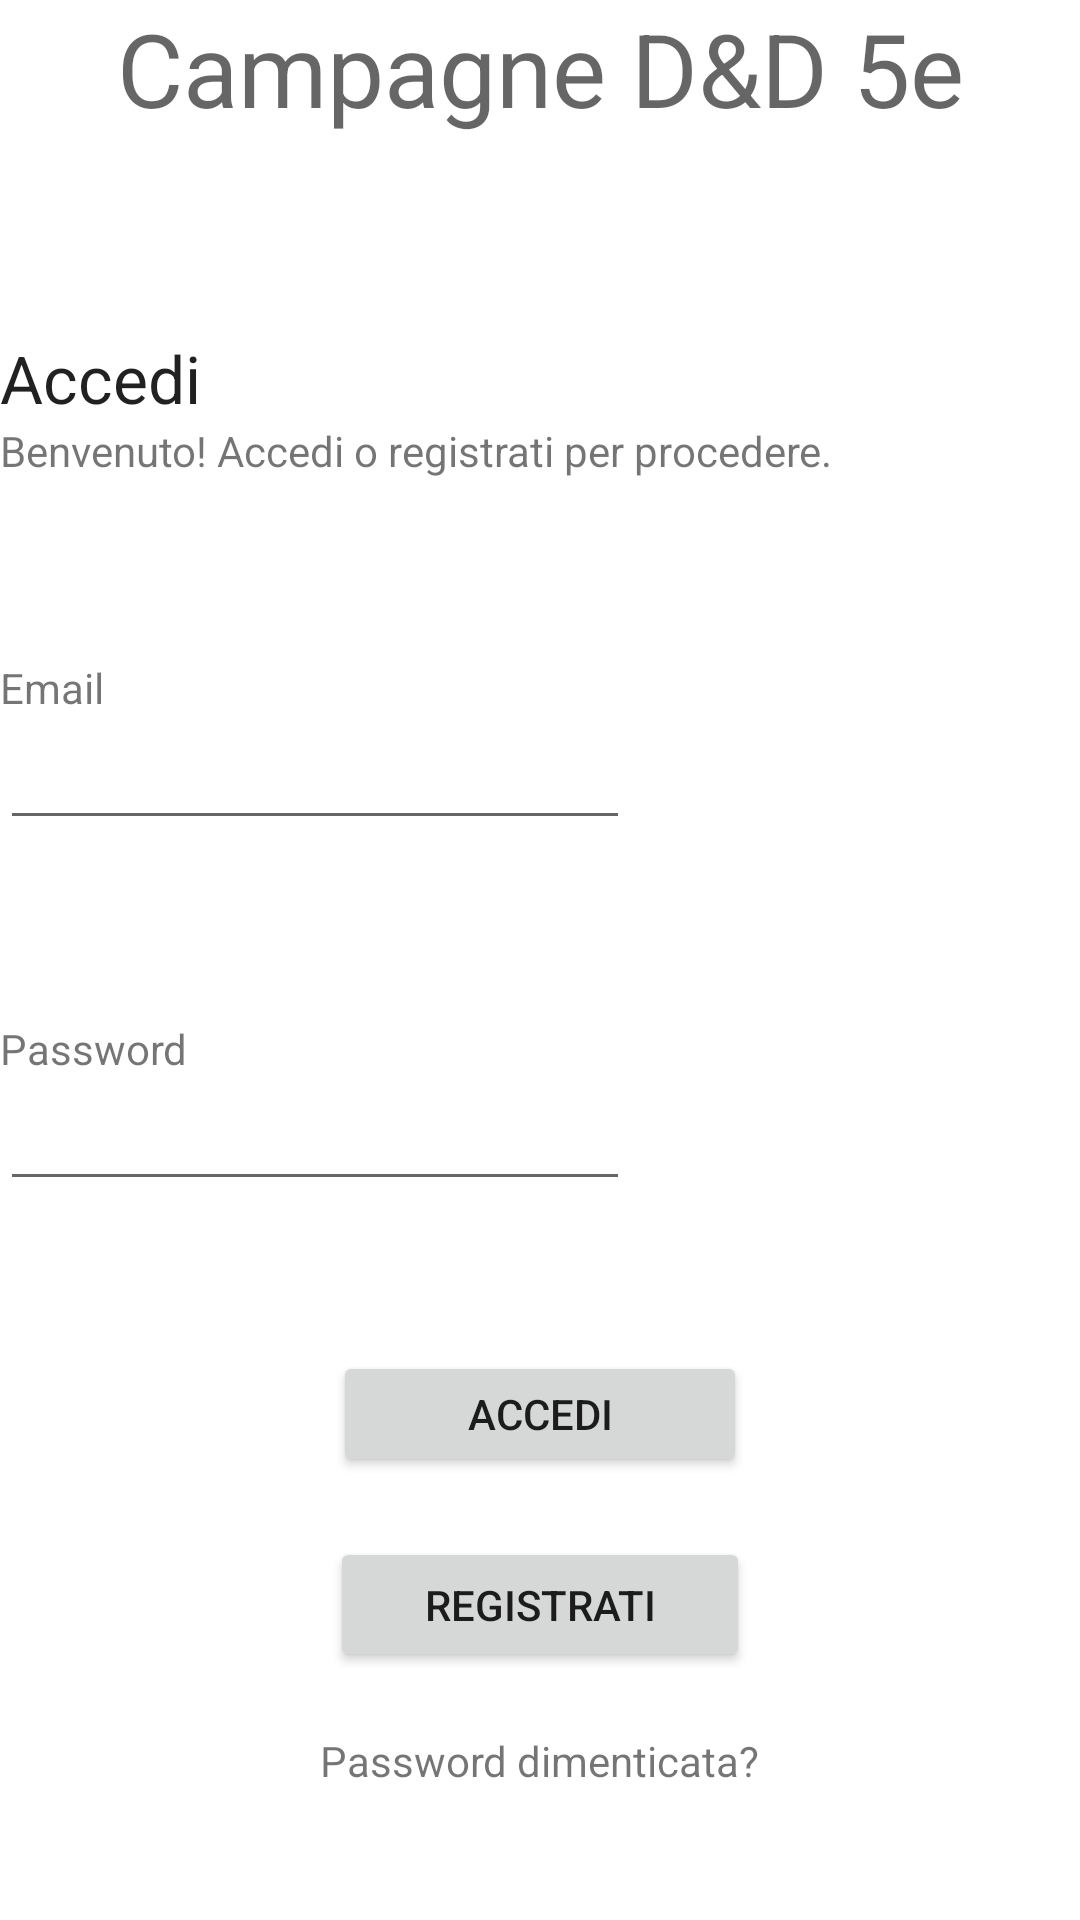

Here is an Android app screen rendered from its layout file. Give the layout XML and the strings, colors and styles it references.
<!-- AndroidManifest.xml: application theme Theme.Progetto_DD -->
<!-- res/layout/activity_main.xml -->
<?xml version="1.0" encoding="utf-8"?>
<androidx.constraintlayout.widget.ConstraintLayout xmlns:android="http://schemas.android.com/apk/res/android"
    xmlns:app="http://schemas.android.com/apk/res-auto"
    xmlns:tools="http://schemas.android.com/tools"
    android:layout_width="match_parent"
    android:layout_height="match_parent"
    tools:context=".MainActivity">

    <TextView
        android:id="@+id/textView"
        android:layout_width="wrap_content"
        android:layout_height="wrap_content"
        android:text="@string/titolo"
        android:textAppearance="@style/TextAppearance.AppCompat.Display1"
        app:layout_constraintEnd_toEndOf="parent"
        app:layout_constraintStart_toStartOf="parent"
        app:layout_constraintTop_toTopOf="parent" />

    <TextView
        android:id="@+id/textView2"
        android:layout_width="wrap_content"
        android:layout_height="wrap_content"
        android:layout_marginTop="66dp"
        android:text="@string/accedi"
        android:textAppearance="@style/TextAppearance.AppCompat.Large"
        app:layout_constraintStart_toStartOf="parent"
        app:layout_constraintTop_toBottomOf="@+id/textView" />

    <TextView
        android:id="@+id/textView3"
        android:layout_width="wrap_content"
        android:layout_height="wrap_content"
        android:text="@string/welcome"
        app:layout_constraintStart_toStartOf="parent"
        app:layout_constraintTop_toBottomOf="@+id/textView2" />

    <TextView
        android:id="@+id/textView4"
        android:layout_width="wrap_content"
        android:layout_height="wrap_content"
        android:layout_marginTop="60dp"
        android:text="@string/email"
        app:layout_constraintStart_toStartOf="parent"
        app:layout_constraintTop_toBottomOf="@+id/textView3" />

    <EditText
        android:id="@+id/editTextTextEmailAddress"
        android:layout_width="wrap_content"
        android:layout_height="wrap_content"
        android:ems="10"
        android:inputType="textEmailAddress"
        app:layout_constraintStart_toStartOf="parent"
        app:layout_constraintTop_toBottomOf="@+id/textView4" />

    <TextView
        android:id="@+id/textView5"
        android:layout_width="wrap_content"
        android:layout_height="wrap_content"
        android:layout_marginTop="60dp"
        android:text="@string/password"
        app:layout_constraintStart_toStartOf="parent"
        app:layout_constraintTop_toBottomOf="@+id/editTextTextEmailAddress" />

    <EditText
        android:id="@+id/editTextTextPassword"
        android:layout_width="wrap_content"
        android:layout_height="wrap_content"
        android:ems="10"
        android:inputType="textPassword"
        app:layout_constraintStart_toStartOf="parent"
        app:layout_constraintTop_toBottomOf="@+id/textView5" />

    <Button
        android:id="@+id/button"
        android:layout_width="138dp"
        android:layout_height="42dp"
        android:layout_marginTop="50dp"
        android:text="@string/accedi"
        app:layout_constraintEnd_toEndOf="parent"
        app:layout_constraintStart_toStartOf="parent"
        app:layout_constraintTop_toBottomOf="@+id/editTextTextPassword" />

    <Button
        android:id="@+id/button2"
        android:layout_width="140dp"
        android:layout_height="45dp"
        android:layout_marginTop="20dp"
        android:text="@string/registrati"
        app:layout_constraintEnd_toEndOf="parent"
        app:layout_constraintStart_toStartOf="parent"
        app:layout_constraintTop_toBottomOf="@+id/button" />

    <TextView
        android:id="@+id/textView6"
        android:layout_width="wrap_content"
        android:layout_height="wrap_content"
        android:layout_marginTop="20dp"
        android:text="@string/pass_dimenticata"
        app:layout_constraintEnd_toEndOf="parent"
        app:layout_constraintStart_toStartOf="parent"
        app:layout_constraintTop_toBottomOf="@+id/button2" />
</androidx.constraintlayout.widget.ConstraintLayout>
<!-- resources referenced by this layout -->
<resources>
  <string name="accedi">Accedi</string>
  <string name="email">Email</string>
  <string name="pass_dimenticata">Password dimenticata?</string>
  <string name="password">Password</string>
  <string name="registrati">Registrati</string>
  <string name="titolo">Campagne D&amp;D 5e</string>
  <string name="welcome">Benvenuto! Accedi o registrati per procedere.</string>
  <style name="Theme.Progetto_DD" parent="Theme.MaterialComponents.DayNight.NoActionBar">
          
          <item name="colorPrimary">#E6AF2E</item> 
          <item name="colorPrimaryVariant">#AD7D1E</item> 
          <item name="colorOnPrimary">@color/white</item>
          
          <item name="colorSecondary">#FF8000</item> 
          <item name="colorSecondaryVariant">#BF5500</item> 
          <item name="colorOnSecondary">@color/black</item>
          
          <item name="android:statusBarColor">?attr/colorPrimaryVariant</item>
          
      </style>
  <color name="white">#FFFFFFFF</color>
  <color name="black">#FF000000</color>
</resources>
